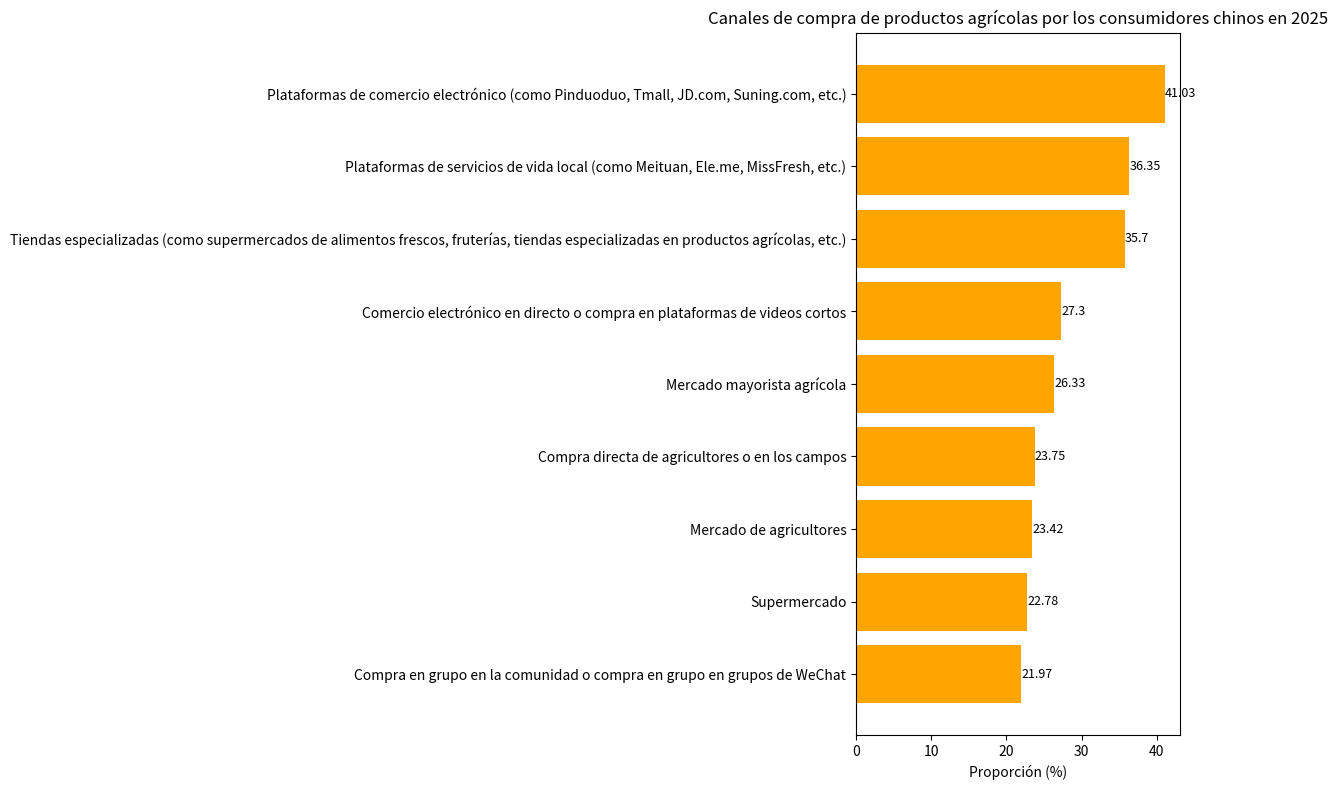

This figure's Python source:
import matplotlib.pyplot as plt
import numpy as np

# Canales de compra
canales = [
    "Compra en grupo en la comunidad o compra en grupo en grupos de WeChat", "Supermercado", "Mercado de agricultores", "Compra directa de agricultores o en los campos",
    "Mercado mayorista agrícola", "Comercio electrónico en directo o compra en plataformas de videos cortos", "Tiendas especializadas (como supermercados de alimentos frescos, fruterías, tiendas especializadas en productos agrícolas, etc.)",
    "Plataformas de servicios de vida local (como Meituan, Ele.me, MissFresh, etc.)", "Plataformas de comercio electrónico (como Pinduoduo, Tmall, JD.com, Suning.com, etc.)"
]
# Proporciones correspondientes (%)
proporciones = [21.97, 22.78, 23.42, 23.75, 26.33, 27.30, 35.70, 36.35, 41.03]

y = np.arange(len(canales))  # Coordenadas del eje y

fig, ax = plt.subplots(figsize=(12, 8))
# Dibujar un gráfico de barras horizontales
barras = ax.barh(y, proporciones, color='orange')

# Agregar anotaciones numéricas a la derecha de las barras
for i, proporcion in enumerate(proporciones):
    ax.text(proporcion, i, f'{proporcion}', va='center', ha='left', fontsize=9)

# Establecer las marcas y etiquetas del eje y
ax.set_yticks(y)
ax.set_yticklabels(canales)
ax.set_xlabel('Proporción (%)')
ax.set_title('Canales de compra de productos agrícolas por los consumidores chinos en 2025')

plt.tight_layout()
plt.show()
